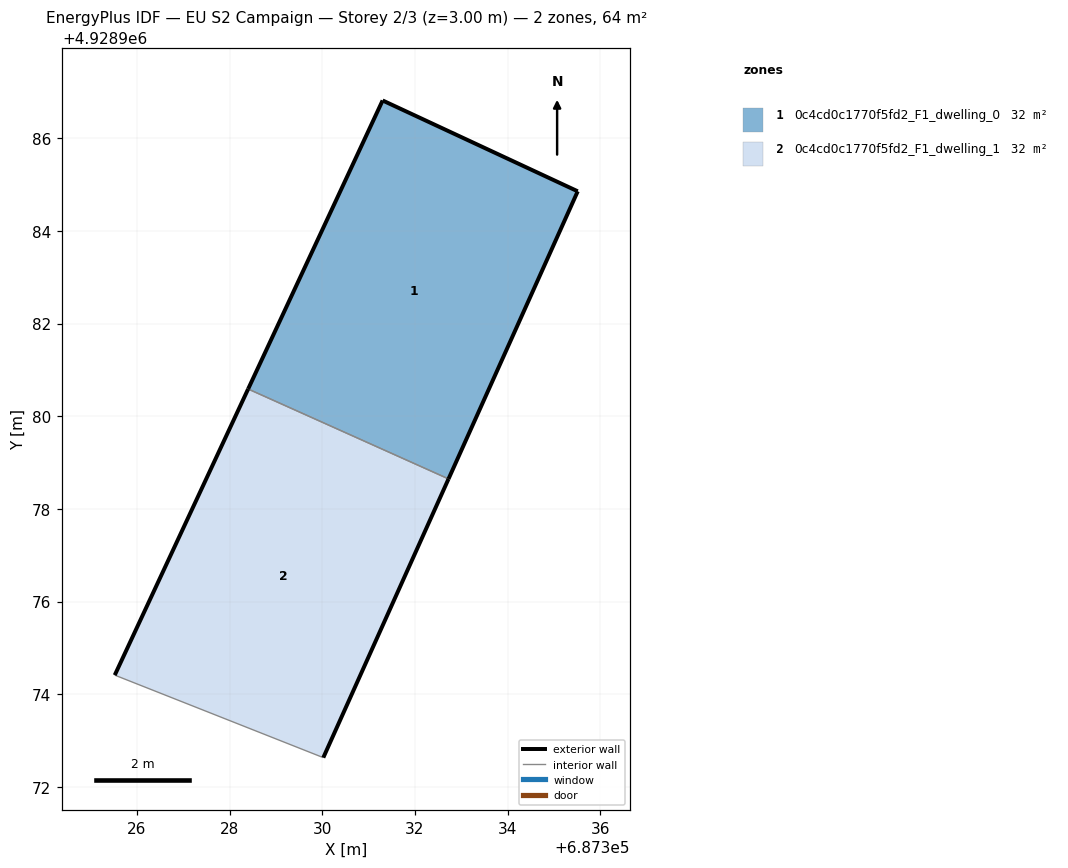
=== STOREY PLAN SPEC (per zone: floor XY polygon, exterior-wall plan segments, windows/doors) ===
zone 1: 0c4cd0c1770f5fd2_F1_dwelling_0  (32.1 m²)
  floor: (687332.72, 4928978.65) (687335.51, 4928984.85) (687331.30, 4928986.81) (687328.40, 4928980.59)
  exterior wall: (687328.40, 4928980.59) – (687331.30, 4928986.81)  [6.9 m]
  exterior wall: (687331.30, 4928986.81) – (687335.51, 4928984.85)  [4.6 m]
  exterior wall: (687335.51, 4928984.85) – (687332.72, 4928978.65)  [6.8 m]
  interior walls: 1
zone 2: 0c4cd0c1770f5fd2_F1_dwelling_1  (32.1 m²)
  floor: (687330.02, 4928972.63) (687332.72, 4928978.65) (687328.40, 4928980.59) (687325.52, 4928974.41)
  exterior wall: (687325.52, 4928974.41) – (687328.40, 4928980.59)  [6.8 m]
  exterior wall: (687332.72, 4928978.65) – (687330.02, 4928972.63)  [6.6 m]
  interior walls: 2

=== DERIVED (storey summary) ===
Building: EU S2 Campaign
Storey: 2 of 3  (floor level z = 3.00 m)
Storey gross floor area: 64.1 m²
Zones on this storey: 2
  - 0c4cd0c1770f5fd2_F1_dwelling_0: floor 32.1 m²; exterior wall 18.3 m (54.9 m²); WWR 0.0%
  - 0c4cd0c1770f5fd2_F1_dwelling_1: floor 32.1 m²; exterior wall 13.4 m (40.2 m²); WWR 0.0%
Zone adjacency (shared interzone walls):
  - 0c4cd0c1770f5fd2_F1_dwelling_0 ↔ 0c4cd0c1770f5fd2_F1_dwelling_1